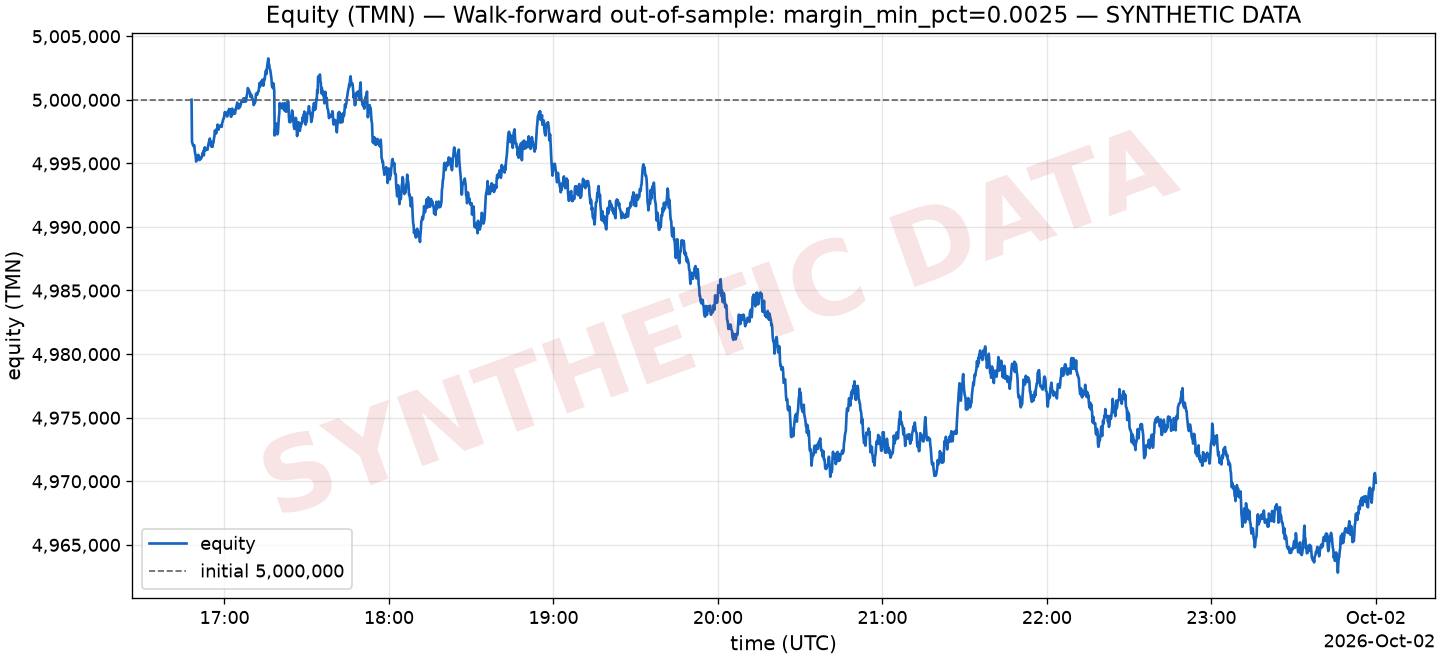

Values plotted in this chart, from the file beside it:
ts, ts_unix, equity_tmn, tmn, usdt_tmn_value, coins_tmn_value, drawdown_pct
2026-10-01T16:48:00Z, 1790873280, 5000000, 5000000, 0, 0, 0.00000000
2026-10-01T16:48:10Z, 1790873290, 4996672, 3751960, 1244712, 0, 0.0006656
2026-10-01T16:48:20Z, 1790873300, 4996589, 3751960, 1244629, 0, 0.0006822
2026-10-01T16:48:30Z, 1790873310, 4996441, 3751960, 1244481, 0, 0.0007118
2026-10-01T16:48:40Z, 1790873320, 4996358, 3751960, 1244398, 0, 0.0007284
2026-10-01T16:48:50Z, 1790873330, 4996372, 3751960, 1244412, 0, 0.0007256
2026-10-01T16:49:00Z, 1790873340, 4996423, 3751960, 1244462, 0, 0.0007155
2026-10-01T16:49:10Z, 1790873350, 4995984, 3751960, 1244024, 0, 0.0008032
2026-10-01T16:49:20Z, 1790873360, 4995753, 3751960, 1243793, 0, 0.0008494
2026-10-01T16:49:30Z, 1790873370, 4995624, 3751960, 1243663, 0, 0.0008753
2026-10-01T16:49:40Z, 1790873380, 4995143, 3751960, 1243183, 0, 0.0009713
2026-10-01T16:49:50Z, 1790873390, 4995213, 3751960, 1243252, 0, 0.0009575
2026-10-01T16:50:00Z, 1790873400, 4995541, 3751960, 1243580, 0, 0.0008919
2026-10-01T16:50:10Z, 1790873410, 4995601, 3751960, 1243640, 0, 0.0008799
2026-10-01T16:50:20Z, 1790873420, 4995481, 3751960, 1243520, 0, 0.0009039
2026-10-01T16:50:30Z, 1790873430, 4995665, 3751960, 1243705, 0, 0.000867
2026-10-01T16:50:40Z, 1790873440, 4995434, 3751960, 1243474, 0, 0.0009131
2026-10-01T16:50:50Z, 1790873450, 4995259, 3751960, 1243298, 0, 0.0009482
2026-10-01T16:51:00Z, 1790873460, 4995268, 3751960, 1243308, 0, 0.0009464
2026-10-01T16:51:10Z, 1790873470, 4995310, 3751960, 1243349, 0, 0.0009381
2026-10-01T16:51:20Z, 1790873480, 4995425, 3751960, 1243465, 0, 0.000915
2026-10-01T16:51:30Z, 1790873490, 4995411, 3751960, 1243451, 0, 0.0009177
2026-10-01T16:51:40Z, 1790873500, 4995439, 3751960, 1243479, 0, 0.0009122
2026-10-01T16:51:50Z, 1790873510, 4995624, 3751960, 1243663, 0, 0.0008753
2026-10-01T16:52:00Z, 1790873520, 4995795, 3751960, 1243834, 0, 0.0008411
2026-10-01T16:52:10Z, 1790873530, 4995725, 3751960, 1243765, 0, 0.0008549
2026-10-01T16:52:20Z, 1790873540, 4995970, 3751960, 1244010, 0, 0.000806
2026-10-01T16:52:30Z, 1790873550, 4995628, 3751960, 1243668, 0, 0.0008743
2026-10-01T16:52:40Z, 1790873560, 4996206, 3751960, 1244245, 0, 0.0007589
2026-10-01T16:52:50Z, 1790873570, 4996256, 3751960, 1244296, 0, 0.0007487
2026-10-01T16:53:00Z, 1790873580, 4996122, 3751960, 1244162, 0, 0.0007755
2026-10-01T16:53:10Z, 1790873590, 4996021, 3751960, 1244061, 0, 0.0007958
2026-10-01T16:53:20Z, 1790873600, 4996090, 3751960, 1244130, 0, 0.000782
2026-10-01T16:53:30Z, 1790873610, 4996122, 3751960, 1244162, 0, 0.0007755
2026-10-01T16:53:40Z, 1790873620, 4996104, 3751960, 1244144, 0, 0.0007792
2026-10-01T16:53:50Z, 1790873630, 4996072, 3751960, 1244111, 0, 0.0007857
2026-10-01T16:54:00Z, 1790873640, 4996330, 3751960, 1244370, 0, 0.0007339
2026-10-01T16:54:10Z, 1790873650, 4996487, 3751960, 1244527, 0, 0.0007025
2026-10-01T16:54:20Z, 1790873660, 4996681, 3751960, 1244721, 0, 0.0006637
2026-10-01T16:54:30Z, 1790873670, 4996727, 3751960, 1244767, 0, 0.0006545
2026-10-01T16:54:40Z, 1790873680, 4996949, 3751960, 1244989, 0, 0.0006102
2026-10-01T16:54:50Z, 1790873690, 4996667, 3751960, 1244707, 0, 0.0006665
2026-10-01T16:55:00Z, 1790873700, 4996700, 3751960, 1244739, 0, 0.00066
2026-10-01T16:55:10Z, 1790873710, 4996335, 3751960, 1244375, 0, 0.000733
2026-10-01T16:55:20Z, 1790873720, 4996631, 3751960, 1244670, 0, 0.0006739
2026-10-01T16:55:30Z, 1790873730, 4996672, 3751960, 1244712, 0, 0.0006656
2026-10-01T16:55:40Z, 1790873740, 4996298, 3751960, 1244338, 0, 0.0007404
2026-10-01T16:55:50Z, 1790873750, 4996626, 3751960, 1244666, 0, 0.0006748
2026-10-01T16:56:00Z, 1790873760, 4996644, 3751960, 1244684, 0, 0.0006711
2026-10-01T16:56:10Z, 1790873770, 4996949, 3751960, 1244989, 0, 0.0006102
2026-10-01T16:56:20Z, 1790873780, 4997111, 3751960, 1245150, 0, 0.0005778
2026-10-01T16:56:30Z, 1790873790, 4997582, 3751960, 1245622, 0, 0.0004836
2026-10-01T16:56:40Z, 1790873800, 4997480, 3751960, 1245520, 0, 0.0005039
2026-10-01T16:56:50Z, 1790873810, 4997490, 3751960, 1245529, 0, 0.0005021
2026-10-01T16:57:00Z, 1790873820, 4997346, 3751960, 1245386, 0, 0.0005307
2026-10-01T16:57:10Z, 1790873830, 4997697, 3751960, 1245737, 0, 0.0004605
2026-10-01T16:57:20Z, 1790873840, 4997693, 3751960, 1245732, 0, 0.0004615
2026-10-01T16:57:30Z, 1790873850, 4998048, 3751960, 1246088, 0, 0.0003903
2026-10-01T16:57:40Z, 1790873860, 4997804, 3751960, 1245843, 0, 0.0004393
2026-10-01T16:57:50Z, 1790873870, 4997647, 3751960, 1245686, 0, 0.0004707
... 2,533 more rows
